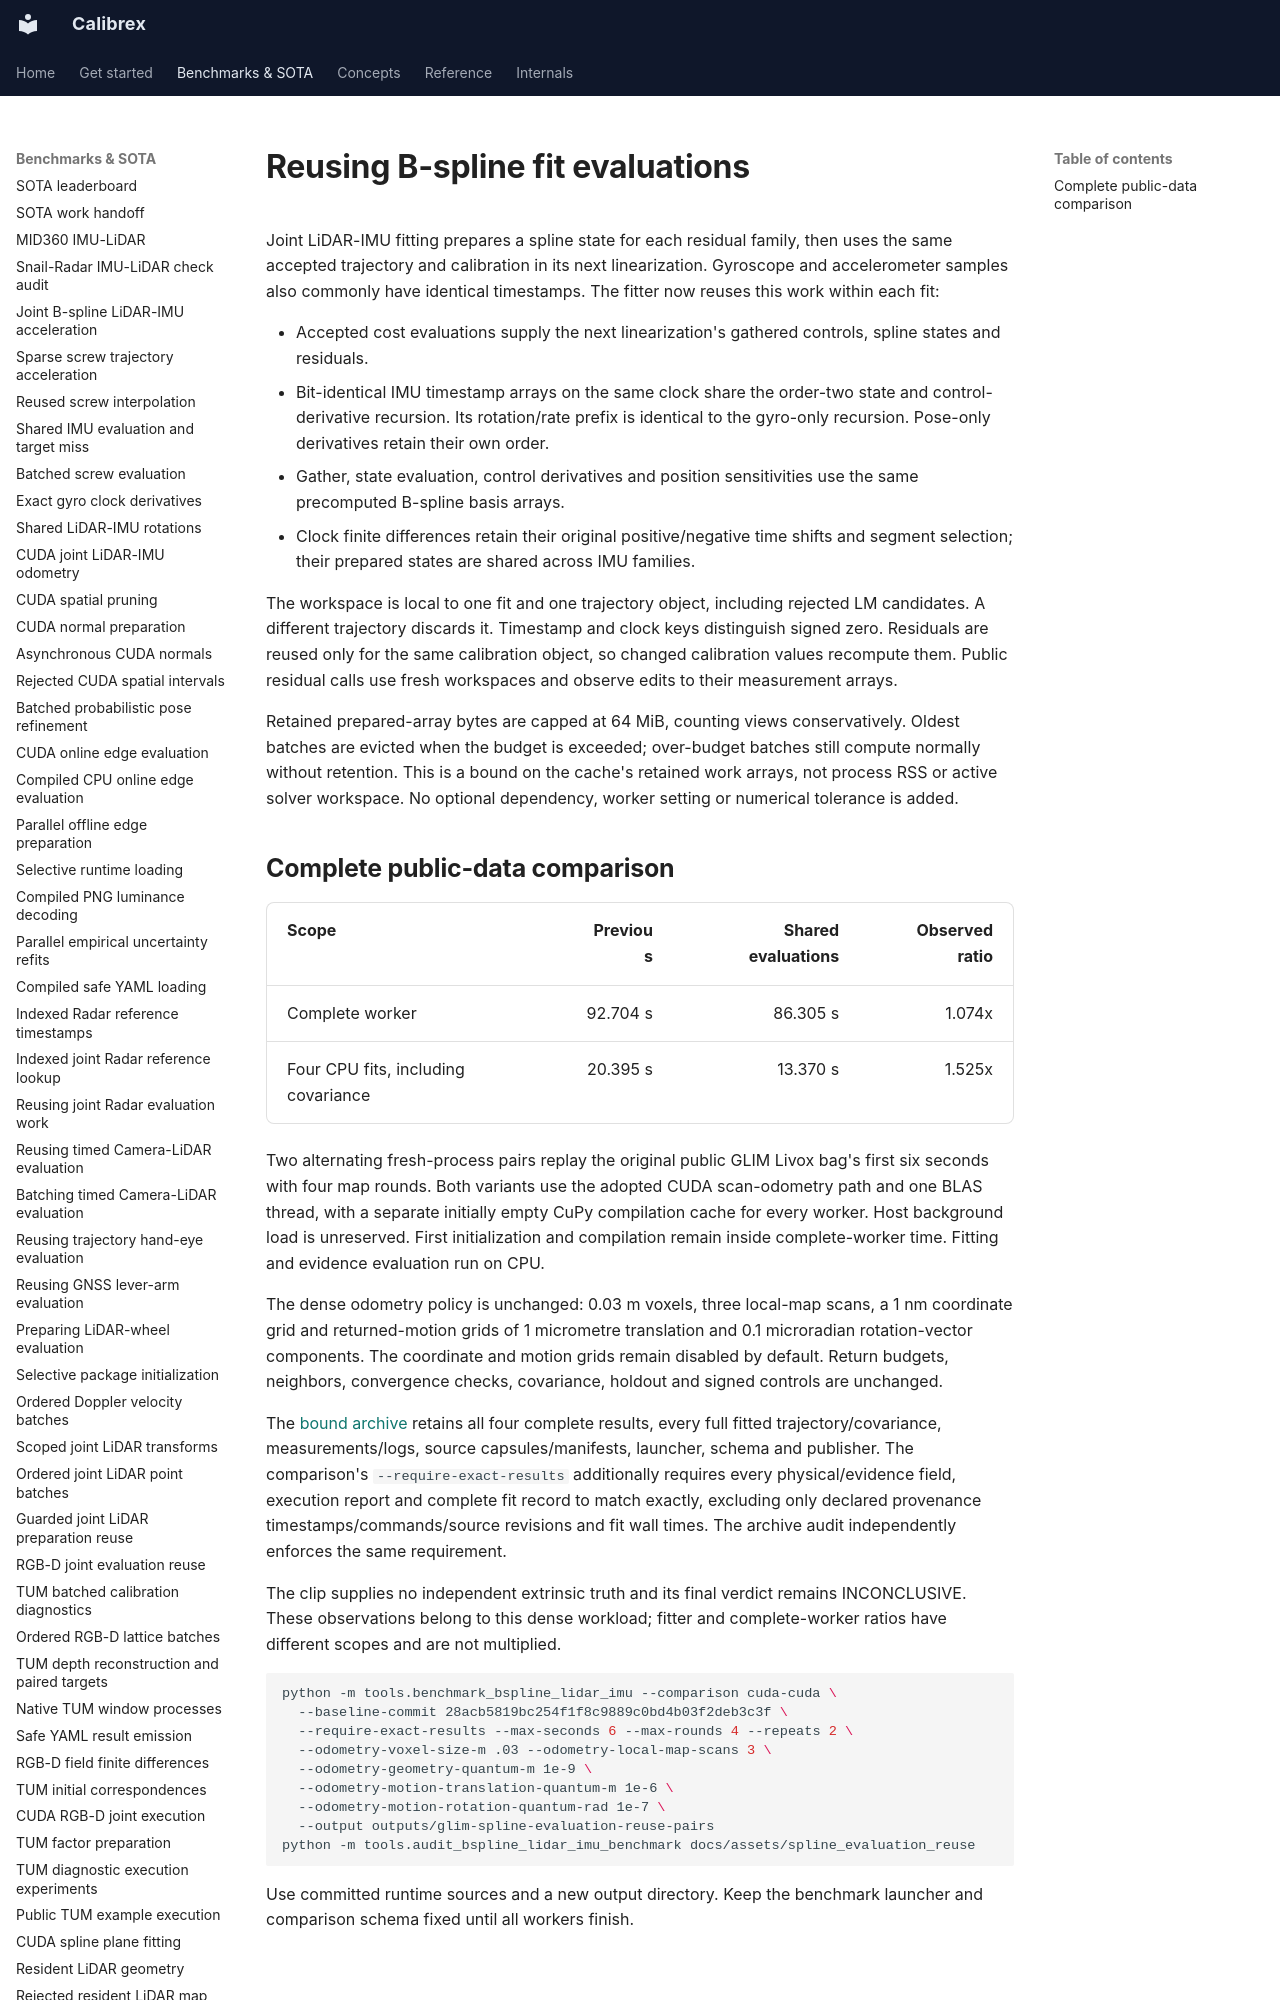

repository: rsasaki0109/Calibrex · page: benchmarks/spline_evaluation_reuse/index.html · generator: mkdocs

# Reusing B-spline fit evaluations

Joint LiDAR-IMU fitting prepares a spline state for each residual family, then
uses the same accepted trajectory and calibration in its next linearization.
Gyroscope and accelerometer samples also commonly have identical timestamps.
The fitter now reuses this work within each fit:

- Accepted cost evaluations supply the next linearization's gathered controls,
  spline states and residuals.
- Bit-identical IMU timestamp arrays on the same clock share the order-two
  state and control-derivative recursion. Its rotation/rate prefix is identical
  to the gyro-only recursion. Pose-only derivatives retain their own order.
- Gather, state evaluation, control derivatives and position sensitivities use
  the same precomputed B-spline basis arrays.
- Clock finite differences retain their original positive/negative time shifts
  and segment selection; their prepared states are shared across IMU families.

The workspace is local to one fit and one trajectory object, including rejected
LM candidates. A different trajectory discards it. Timestamp and clock keys
distinguish signed zero. Residuals are reused only for the same calibration
object, so changed calibration values recompute them. Public residual calls use
fresh workspaces and observe edits to their measurement arrays.

Retained prepared-array bytes are capped at 64 MiB, counting views
conservatively. Oldest batches are evicted when the budget is exceeded;
over-budget batches still compute normally without retention. This is a bound
on the cache's retained work arrays, not process RSS or active solver workspace.
No optional dependency, worker setting or numerical tolerance is added.
